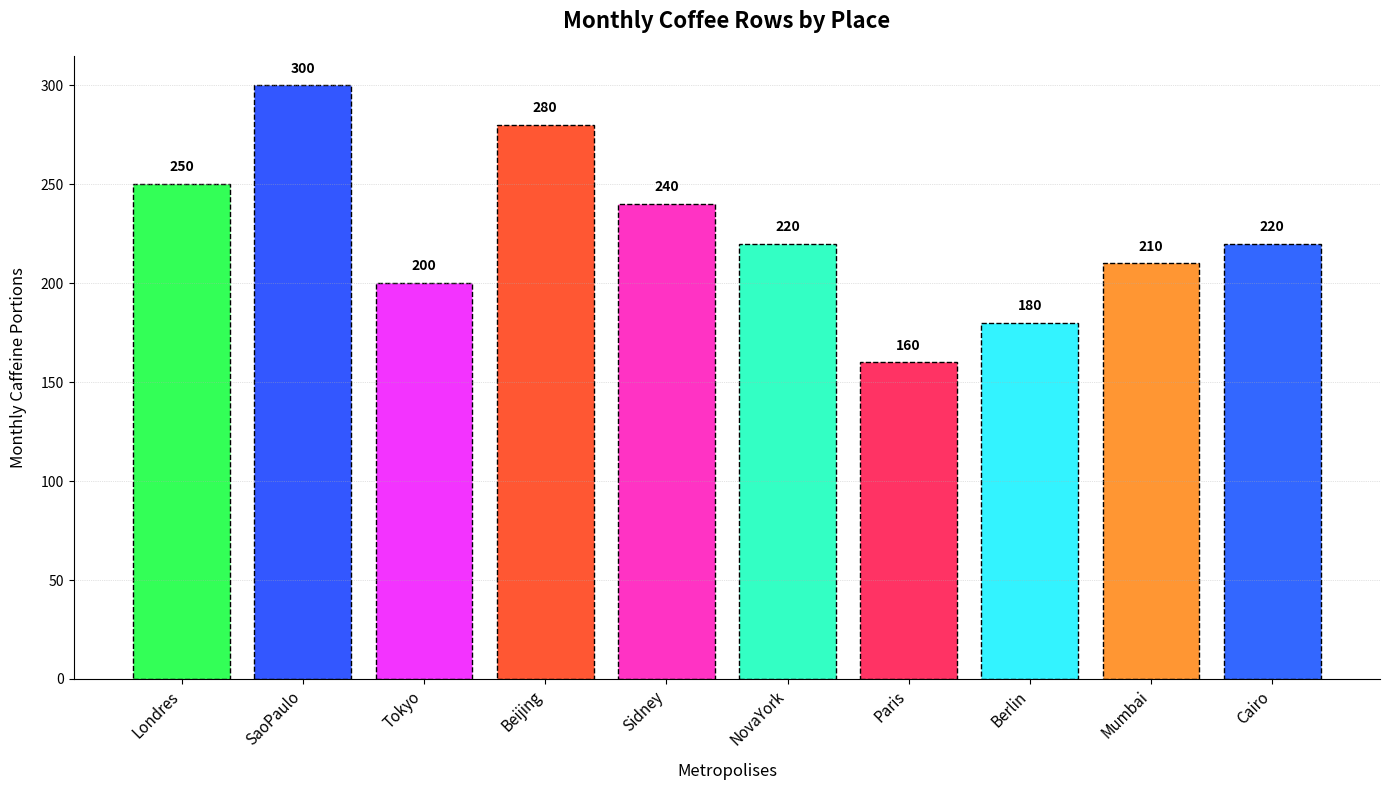

Write Python code to recreate this figure.
import matplotlib.pyplot as plt
import numpy as np

cities = ['Londres', 'SaoPaulo', 'Tokyo', 'Beijing', 'Sidney', 'NovaYork', 'Paris', 'Berlin', 'Mumbai', 'Cairo']
coffee_consumption = [250, 300, 200, 280, 240, 220, 160, 180, 210, 220]

fig, ax = plt.subplots(figsize=(14, 8))

colors = ['#33FF57', '#3357FF', '#F333FF', '#FF5733', '#FF33C4', '#33FFC4', '#FF3364', '#33F3FF', '#FF9633', '#3367FF']

edge_styles = ['dotted', 'dashed', 'dashdot', 'solid', 'dotted', 'dashed', 'dashdot', 'solid', 'dotted', 'dashed']

# Reordering edge styles to illustrate changes in the visual style
bars = ax.bar(cities, coffee_consumption, color=colors, edgecolor='black', linestyle=edge_styles[1])

for bar, consumption in zip(bars, coffee_consumption):
    yval = bar.get_height()
    ax.text(bar.get_x() + bar.get_width() / 2, yval + 5, f'{consumption}', ha='center', va='bottom', fontsize=10, fontweight='bold', color='black')

# Title and labels shuffled and altered
ax.set_title('Monthly Coffee Rows by Place', fontsize=16, fontweight='bold', pad=20)
ax.set_xlabel('Metropolises', fontsize=12, labelpad=10)
ax.set_ylabel('Monthly Caffeine Portions', fontsize=12, labelpad=10)

ax.set_xticks(np.arange(len(cities)))
ax.set_xticklabels(cities, rotation=45, ha='right', fontsize=11)

ax.yaxis.grid(True, linestyle=':', linewidth=0.5, alpha=0.7)

ax.spines['top'].set_visible(False)
ax.spines['right'].set_visible(False)

plt.tight_layout()
plt.show()
